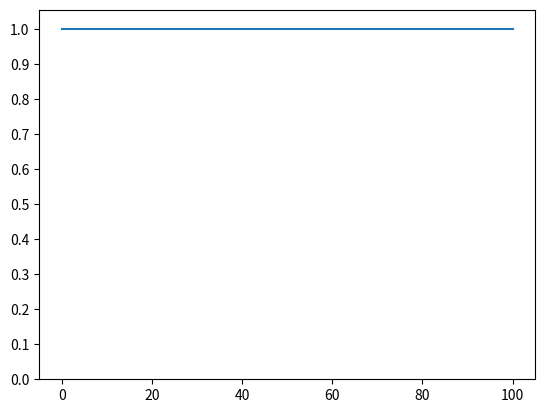

Generate this figure with matplotlib: (Note: this script raises an exception after producing the figure.)
import numpy as np
import matplotlib.animation as animation
from mpl_toolkits.mplot3d import Axes3D
import matplotlib.pyplot as plt
from matplotlib import cm
from matplotlib.ticker import LinearLocator, FormatStrFormatter

# Parameters of equation
Do = 0.01
k = 0.05
beta = 5 * pow(10, -7)
thickness = 100
H1 = pow(10, 5)
H2 = 2 * pow(10, 5)
T = 1000
# Steps
N = 1000
M = 1000
x = np.linspace(0, thickness, M)
t = np.linspace(0, T, N)
h = x[1]
tau = t[1]
# Concentration
u = []
# Initial condition
u.append([1] * M)


# Diffusion coefficient
def D(x):
    global Do, thickness
    return Do * (1 + 2 * x / thickness)


#
def a(i):
    global x
    return D((x[i] - x[i - 1]) / 2)


def a_next(i):
    global x
    return D((x[i + 1] - x[i]) / 2)


# Tridiagonal matrix algorithm
for j in range(N - 1):
    A = [1]
    B = [0]
    for i in range(1, M - 1):
        a_i = -tau * a(i) / pow(h, 2)
        b_i = 1 + tau * a_next(i) / pow(h, 2) + tau * a(i) / pow(h, 2) + tau * beta
        c_i = -tau * a_next(i) / pow(h, 2)
        d = u[j][i]
        A.append(-c_i / (b_i + a_i * A[i - 1]))
        B.append((d - a_i * B[i - 1]) / (b_i + a_i * A[i - 1]))
    y = [0] * M
    Am = a(M - 1) / (a(M - 1) + k * h)
    y[M - 1] = Am * B[M - 2] / (1 - Am * A[M - 2])
    for i in reversed(range(M - 1)):
        y[i] = A[i] * y[i + 1] + B[i]
    u.append(y)

'''Animation'''
fig, ax = plt.subplots()

line, = ax.plot(x, u[0])
ax.set_yticks(np.arange(0, 1.1, 0.1))


def animate(i):
    line.set_ydata(u[i])  # update the data
    return line,


ani = animation.FuncAnimation(fig, animate, interval=1, frames=N, repeat=False)
plt.show()

'''3d plot'''
fig1 = plt.figure()
ac = fig1.gca(projection='3d')

X, Y = np.meshgrid(x, t)
surf = ac.plot_surface(X, Y, u, cmap=cm.coolwarm, linewidth=0, antialiased=False)
ac.set_xlabel('X')
ac.set_ylabel('t')
ac.set_zlabel('C')

plt.show()
